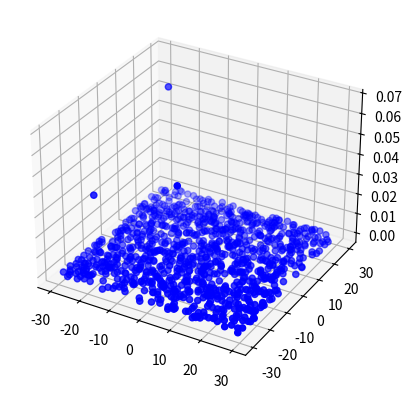

The script that saved this image:
import numpy as np
import random
import math
from scipy.stats import mvn
import matplotlib.pyplot as plt

# parameters
input_size = 2
hidden_size = 2
output_size = 1
init_weight_range = 0.2
beta = 2.0
eta = 0.5

# data
# (x1, x2) -> y
r = 3.0
data_min_x1 = -30
data_min_x2 = -30
data_max_x1 = 30
data_max_x2 = 30

mu = np.matrix([0, 0])
sig = np.matrix([[1,0.3],[0.3,1]])

def data(x1, x2):
    datx = np.matrix([x1, x2])
    a = np.sqrt(np.linalg.det(sig)*(2*np.pi)**sig.ndim)
    b = np.linalg.det(-0.5*(datx-mu)*sig.I*(datx-mu).T)
    return [np.exp(b)/a]

# input layer: x
# hidden layer: y
# output layer: z
y = np.zeros(hidden_size)
z = np.zeros(output_size)

# weights
w = np.zeros((hidden_size, input_size))     # input to hidden
v = np.zeros((output_size, hidden_size))    # hidden to output

# sample data
samples_x = []
samples_y = []
def make_sample_data(sample_n):
    for i in range(sample_n):
        sample_x1 = random.uniform(data_min_x1, data_max_x1)
        sample_x2 = random.uniform(data_min_x2, data_max_x2)
        sample_y = data(random.uniform(data_min_x1, data_max_x1), random.uniform(data_min_x2, data_max_x2))[0]
        samples_x.append([sample_x1, sample_x2])
        samples_y.append(sample_y)

def init_weights():
    for i in range(input_size):
        for j in range(hidden_size):
            w[j, i] = random.uniform(-init_weight_range/2, init_weight_range/2)

    for i in range(hidden_size):
        for j in range(output_size):
            v[j, i] = random.uniform(-init_weight_range/2, init_weight_range/2)

def forward_computation(x):
    for i in range(input_size):
        u = 0
        for j in range(hidden_size):
            u += w[j, i] * x[i]
        y[j] = 1 / (1 + math.exp(-beta * u))    # u

    for i in range(hidden_size):
        s = 0
        for j in range(output_size):
            s += v[j, i] * y[i]
        z[j] = 1 / (1 + math.exp(-beta * s))    # s

    return z

def back_propagate():
    for n in range(len(samples_x)):
        z = forward_computation(samples_x[n])
        t = data(samples_x[n][0], samples_x[n][1])
        for j in range(hidden_size):
            for k in range(output_size):
                v[k, j] += eta * (t[k] - z[k]) * (z[k] * (1 - z[k])) * y[j]
    
    err_total = 0
    for i in range(len(samples_x)):
        z = forward_computation(samples_x[n])
        t = data(samples_x[n][0], samples_x[n][1])

        for k in range(output_size):
            err_total += t[k] - z[k]

        for i in range(input_size):
            for j in range(hidden_size):
                s = 0
                for k in range(output_size):
                    s += v[k, j] * (t[k] - z[k]) * (z[k] * (1 - z[k]))
                w[j, i] += eta * s * (y[j] * (1 - y[j])) * samples_x[n][i]
    return err_total

init_weights()
make_sample_data(1000)

for i in range(10):
    err_total = back_propagate()
    print("v = " + str(v))
    print("w = " + str(w))
    print("err total: " + str(err_total))

# show figures
plot_sample_x1 = [x[0] for x in samples_x]
plot_sample_x2 = [x[1] for x in samples_x]
plot_sample_y = [y for y in samples_y]

fig1 = plt.figure()
ax1 = fig1.add_subplot(projection='3d')
ax1.scatter(plot_sample_x1, plot_sample_x2, plot_sample_y, color='blue')

plt.show()

